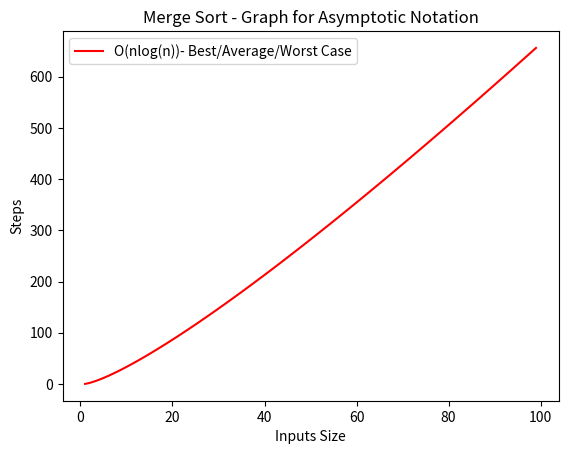

Write the Python code that produced this figure.
from timeit import default_timer as t

def mergesort(s1):
    if len(s1) > 1:
        # Finding the mid of the List
        mid = len(s1) // 2
        # Dividing the List into 2 halves
        Left = s1[:mid]
        Right = s1[mid:]
        mergesort(Left)
        mergesort(Right)
        # Merge Left and Right List
        i = j = k = 0
        while i < len(Left) and j < len(Right):
            if Left[i] < Right[j]:
                s1[k] = Left[i]
                i = i + 1
                k = k + 1
            else:
                s1[k] = Right[j]
                j = j + 1
                k = k + 1
        # Checking if any element Left
        while i < len(Left):
            s1[k] = Left[i]
            i = i + 1
            k = k + 1
        while j < len(Right):
            s1[k] = Right[j]
            j = j + 1
            k = k + 1
    return s1

# Main
s1 = [65, 4, 1, 8, 11, 23, 14, 9, 45]
print("Given List = ", s1)

start = t()
slist = mergesort(s1)
print("Sorted List = ", slist)
end = t()

et = (end - start) * 1000000
print(f"Execution time = {et:.2f} micoseconds")

# Graph for Asymptotic Notation
import matplotlib.pyplot as p
import math

p.title('Merge Sort - Graph for Asymptotic Notation')
p.xlabel('Inputs Size')
p.ylabel('Steps')

x = list(range(1, 100))
y = [y * math.log(y, 2) for y in x]

p.plot(x, y, 'r', label='O(nlog(n))- Best/Average/Worst Case')

p.legend()
p.show()
